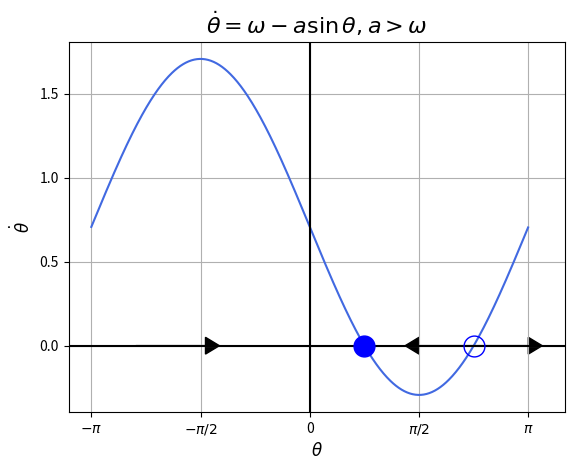

Python code for this plot:
import numpy as np
import matplotlib.pyplot as plt

t = np.arange(-np.pi, np.pi, 0.01)
s = 0.707-np.sin(t)


# Note that using plt.subplots below is equivalent to using
# fig = plt.figure and then ax = fig.add_subplot(111)
fig, ax = plt.subplots()

ax.plot(t,s,color='royalblue')


ax.grid()

plt.axvline(0,color='black')
plt.axhline(0,color='black')

ax.set_xlabel(r"$\theta$",fontsize=12)
ax.set_ylabel(r"$\dot{\theta}$",fontsize=12)
ax.set_xticks([-np.pi,-np.pi/2,0,np.pi/2,np.pi])
ax.set_xticklabels(["$-\pi$","$-\pi/2$","0","$\pi/2$","$\pi$"])
ax.set_yticks([-1.0,-0.5,-0,0.5,1,1.5,2.0,2.5])

ax.plot(np.pi/4,0,'bo',markersize=15)
ax.plot(3*np.pi/4,0,'bo',fillstyle='none',markersize=15)
#ax.plot(np.pi,0,'bo',markersize=15)
#ax.plot(2*np.pi,0,'bo',fillstyle='none',markersize=15)

#plt.text(np.pi/2,0,u'\u25D0',size=18,ha='center',va='center')

ax.arrow(-2.5, 0, 1, 0.0, head_width=0.1, head_length=0.2, fc='k', ec='k')
ax.arrow(3*np.pi/4, 0, -np.pi/4, 0.0, head_width=0.1, head_length=0.2, fc='k', ec='k')
ax.arrow(3*np.pi/4, 0, np.pi/4, 0.0, head_width=0.1, head_length=0.2, fc='k', ec='k')

ax.set_title(r"$\dot{\theta}=\omega-a\sin\theta, a>\omega$",fontsize=16)

fig.savefig("1d-circle2c-unwrapped.pdf")
plt.show()

